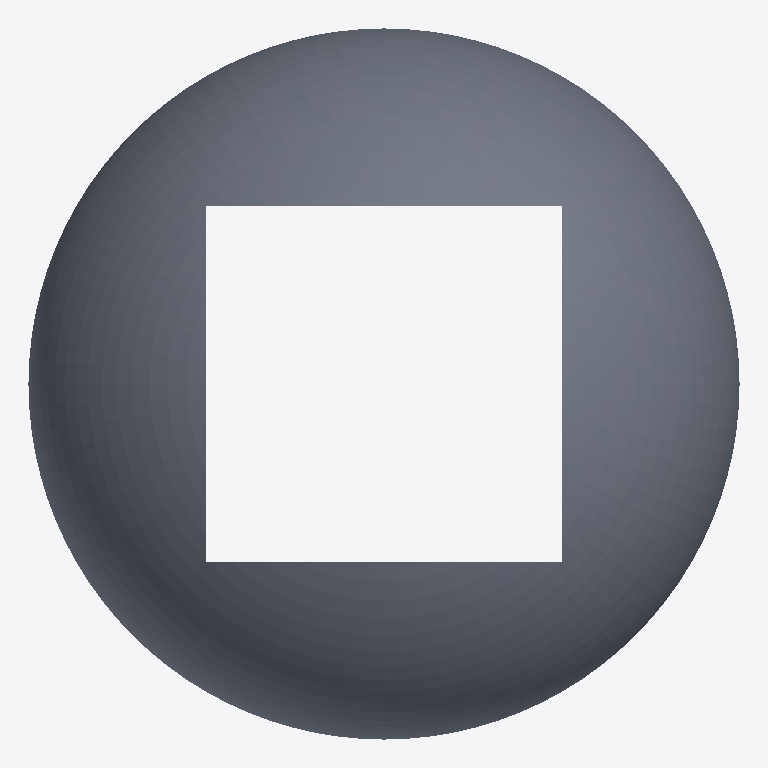
Plan cut of the same IFC building model at storey 'Default Building Storey' (level 0.00 m, cut at 1.40 m), seen from above with north up, elements coloured by IFC class: 1 slab (grey). No cut surface shows.
Extent 2.0 m × 2.0 m × 1.7 m (x, y, z). Storeys (1): Default Building Storey at 0.00 m. Elements (1): 1 IfcSlab.

HEADER;
FILE_DESCRIPTION(('ViewDefinition [CoordinationView]'),'2;1');
FILE_NAME('','2019-09-02T12:07:24',(''),(''),'','SketchUp Pro 2015','');
FILE_SCHEMA(('IFC2X3'));
ENDSEC;
DATA;
#1=IFCPROJECT('1yCT6B2Ev0UPV7AlNcmyNT',#2,'Default Project','Description of Default Project',$,$,$,(#20),#7);
#24=IFCSITE('02IKxfZyr1TQL8lrnQ8Z0O',#2,'Default Site','Description of Default Site',$,#25,$,$,.ELEMENT.,(24,28,0),(54,25,0),10.0,$,$);
#30=IFCBUILDING('33JqhPLPT1GRzrGjIEh6_E',#2,'Default Building','Description of Default Building',$,#31,$,$,.ELEMENT.,$,$,#36);
#37=IFCBUILDINGSTOREY('2NRAgpNNj78hvMqXwLIzGY',#2,'Default Building Storey','Description of Default Building Storey',$,#38,$,$,.ELEMENT.,0.0);
#47=IFCSLAB('3r0ml$azL7AwXGpvyuoafK',#2,'','Description of Object',$,#48,#53,$,$);
ENDSEC;
